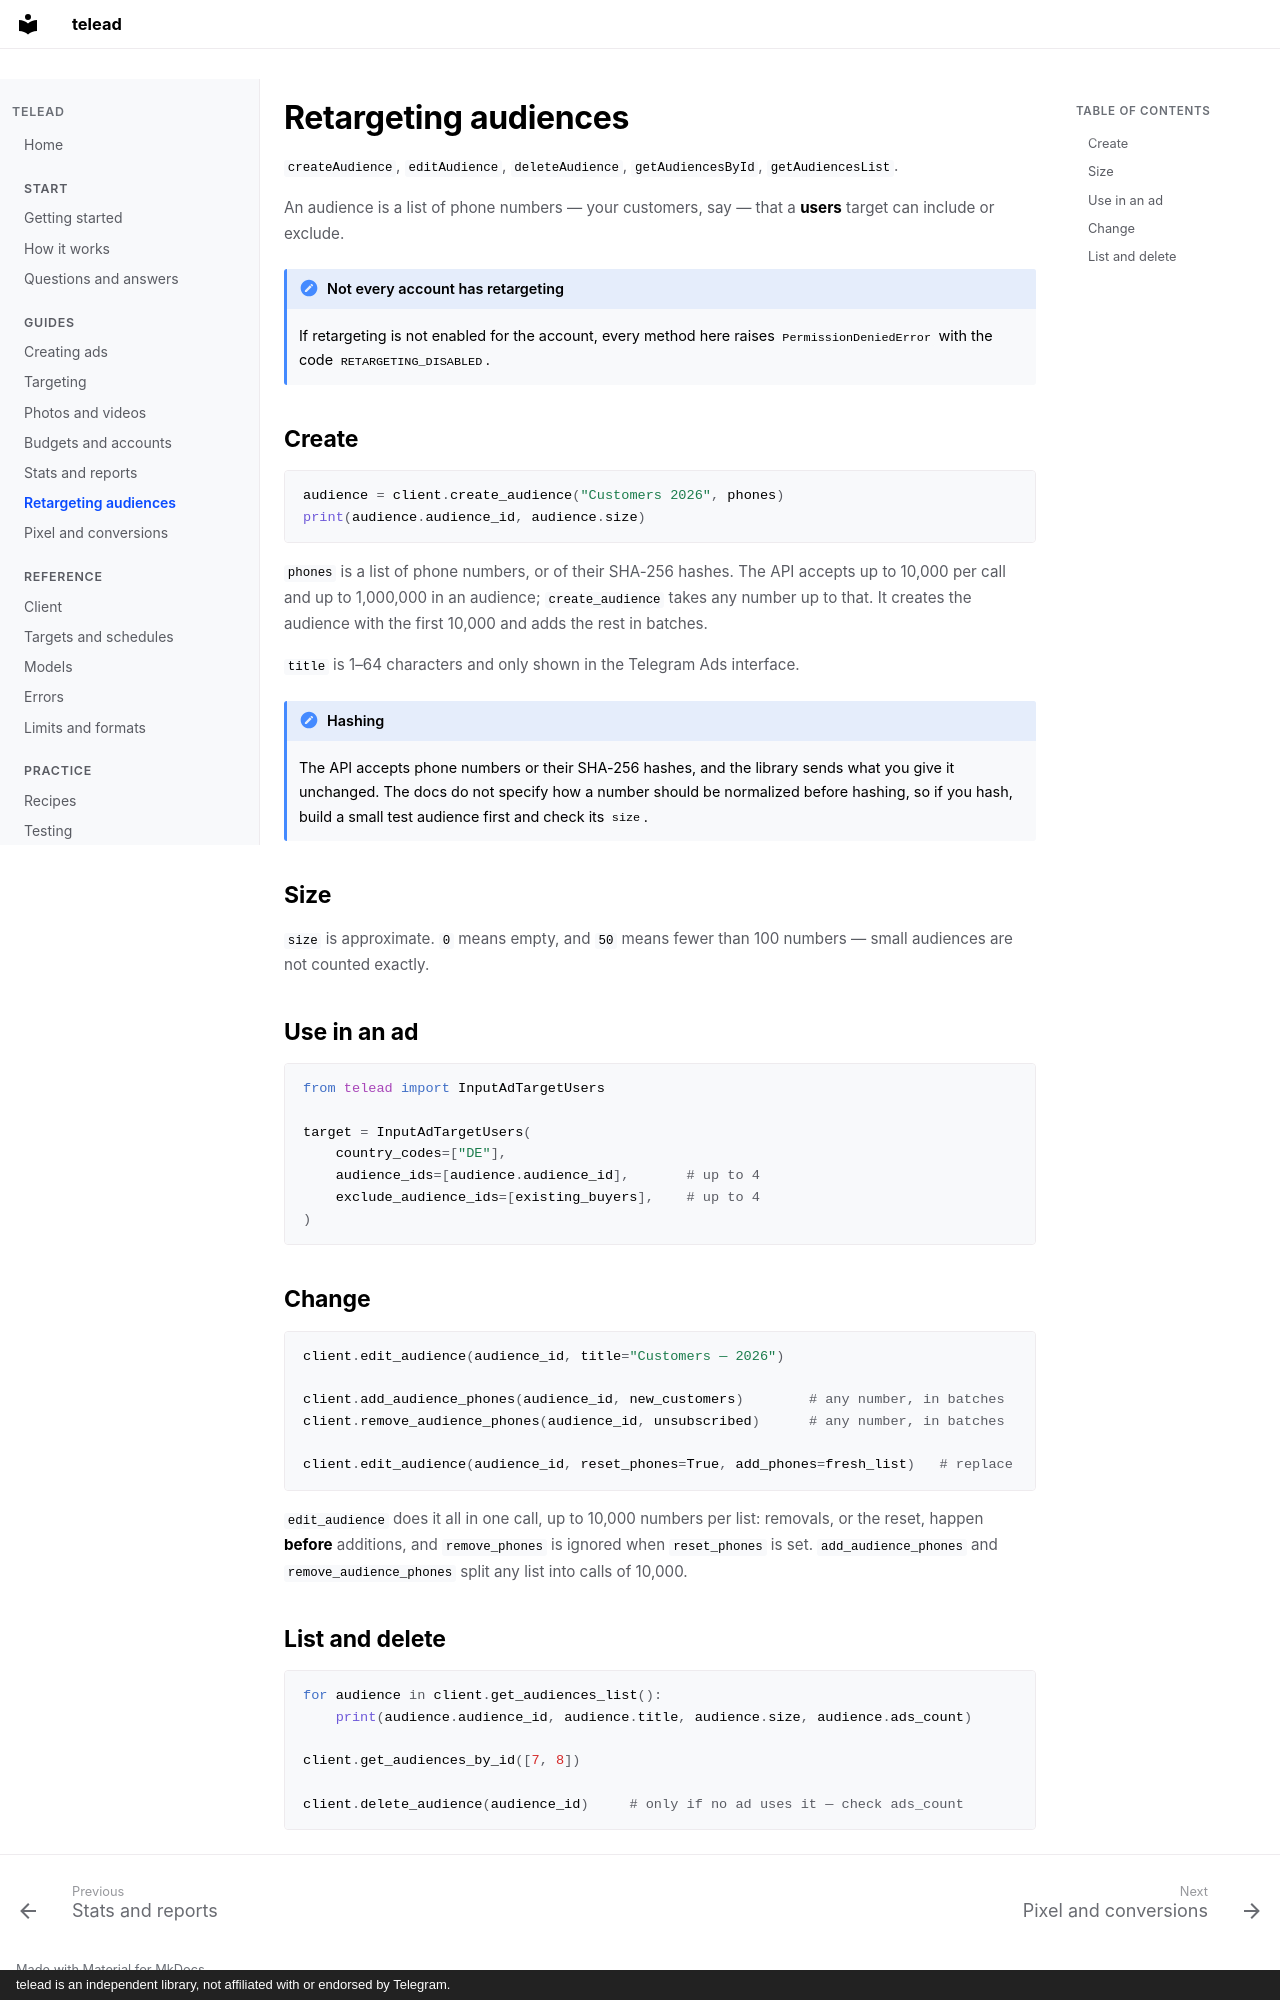

repository: Elimeshi1/TeleAd · page: audiences/index.html · generator: mkdocs · copyright: telead is an independent library, not affiliated with or endorsed by Telegram.

# Retargeting audiences

`createAudience`, `editAudience`, `deleteAudience`, `getAudiencesById`, `getAudiencesList`.

An audience is a list of phone numbers — your customers, say — that a **users** target can include or exclude.

!!! note "Not every account has retargeting"
    If retargeting is not enabled for the account, every method here raises `PermissionDeniedError` with the code `RETARGETING_DISABLED`.

## Create

```python
audience = client.create_audience("Customers 2026", phones)
print(audience.audience_id, audience.size)
```

`phones` is a list of phone numbers, or of their SHA-256 hashes. The API accepts up to 10,000 per call and up to 1,000,000 in an audience; `create_audience` takes any number up to that. It creates the audience with the first 10,000 and adds the rest in batches.

`title` is 1–64 characters and only shown in the Telegram Ads interface.

!!! note "Hashing"
    The API accepts phone numbers or their SHA-256 hashes, and the library sends what you give it unchanged. The docs do not specify how a number should be normalized before hashing, so if you hash, build a small test audience first and check its `size`.

## Size

`size` is approximate. `0` means empty, and `50` means fewer than 100 numbers — small audiences are not counted exactly.

## Use in an ad

```python
from telead import InputAdTargetUsers

target = InputAdTargetUsers(
    country_codes=["DE"],
    audience_ids=[audience.audience_id],       # up to 4
    exclude_audience_ids=[existing_buyers],    # up to 4
)
```

## Change

```python
client.edit_audience(audience_id, title="Customers — 2026")

client.add_audience_phones(audience_id, new_customers)        # any number, in batches
client.remove_audience_phones(audience_id, unsubscribed)      # any number, in batches

client.edit_audience(audience_id, reset_phones=True, add_phones=fresh_list)   # replace
```

`edit_audience` does it all in one call, up to 10,000 numbers per list: removals, or the reset, happen **before** additions, and `remove_phones` is ignored when `reset_phones` is set. `add_audience_phones` and `remove_audience_phones` split any list into calls of 10,000.

## List and delete

```python
for audience in client.get_audiences_list():
    print(audience.audience_id, audience.title, audience.size, audience.ads_count)

client.get_audiences_by_id([7, 8])

client.delete_audience(audience_id)     # only if no ad uses it — check ads_count
```
